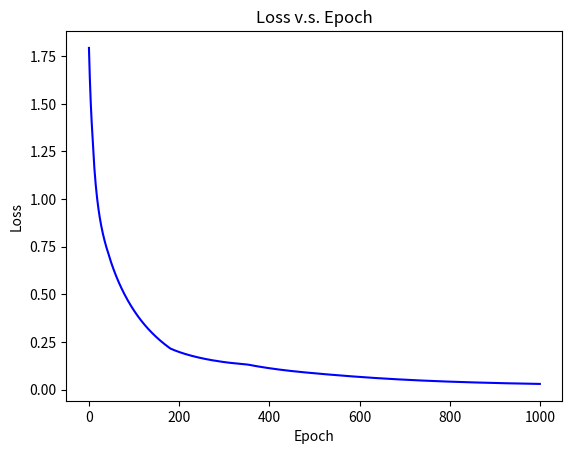

Generate this figure with matplotlib:
import random

import numpy as np
import matplotlib.pyplot as plt


def l_relu(values):
    output = np.maximum(0.1 * values, values)
    return output


def d_l_relu(values):
    return np.where(values > 0, 1, 0.1)


def tb():
    print("---------------")


lr = 0.01
ins = 2
hls = 3
ots = 2

# X = [np.array([[1, 2, 3]]), np.array([[4, 5, 6]]), np.array([[7, 8, 9]])]
# Y = [np.array([[350, 514]]), np.array([[712, 1068]]), np.array([[1024, 1550]])]
# X = [np.array([[0, 1]]), np.array([[1, 1]]), np.array([[1, 0]]), np.array([[0, 0]])]
# Y = [np.array([[1, 0]]), np.array([[0, 1]]), np.array([[1, 0]]), np.array([[0, 1]])]
X = [np.array([[0, 0]]), np.array([[0, 1]]), np.array([[1, 0]]), np.array([[1, 1]])]
Y = [np.array([[1, 1]]), np.array([[1, 0]]), np.array([[0, 1]]), np.array([[0, 0]])]

# 2-4-2
# W0 = np.array([[1, 1, 1], [1, 1, 1]])
# W1 = np.array([[1, 1], [1, 1], [1, 1]])
# B0 = np.array([0, 0, 0])
# B1 = np.array([0, 0])

W0 = np.random.randn(ins, hls)
B0 = np.zeros((1, hls))
W1 = np.random.randn(hls, ots)
B1 = np.zeros((1, ots))

Ll = []
il = []

# f
for i in range(1000):
    dW0a = 0
    dB0a = 0
    dW1a = 0
    dB1a = 0
    for tc in range(len(X)):
        A0_s = X[tc]
        A1_s = l_relu(np.matmul(A0_s, W0) + B0)
        A2_s = l_relu(np.matmul(A1_s, W1) + B1)
        E = Y[tc]

        # b
        # l2
        dA2 = -2 * (E - A2_s)
        dB1 = dA2
        dW1 = A1_s.T * dB1
        # l1
        dA1 = np.array([np.sum(W1 * dB1, axis=1)])
        dB0 = dA1
        dW0 = A0_s.T * dB0

        dW0a += dW0
        dB0a += dB0
        dW1a += dW1
        dB1a += dB1

    # optimize
    W0 = W0 - lr * dW0a / len(X)
    B0 = B0 - lr * dB0a / len(X)
    W1 = W1 - lr * dW1a / len(X)
    B1 = B1 - lr * dB1a / len(X)

    # e
    X1 = l_relu(np.matmul(X, W0) + B0)
    X2 = l_relu(np.matmul(X1, W1) + B1)
    L = np.sum(np.subtract(Y, X2) ** 2) / len(X)

    # s
    il.append(i)
    Ll.append(L)

    # return
    # tcs = int(np.random.rand() * len(X))
    # A0_s = X[tcs]
    # A1_s = l_relu(np.matmul(A0_s, W0) + B0)
    # A2_s = l_relu(np.matmul(A1_s, W1) + B1)
    # print(A0_s)
    # print(A2_s)
    # print(Y[tcs])
    # tb()
    # print(dA2)

plt.plot(np.array(il), np.array(Ll), color="blue")
plt.xlabel("Epoch")
plt.ylabel("Loss")
plt.title("Loss v.s. Epoch")
plt.show()

# while True:
#     print("")
#     inputs = []
#     for i in range(ins):
#         inputs.append(float(input("a(0)" + str(i) + ": ")))
#
#     # forward pass
#     A0_s = np.array(inputs)
#     A1_s = l_relu(np.matmul(A0_s, W0) + B0)
#     A2_s = l_relu(np.matmul(A1_s, W1) + B1)
#
#     # result
#     print("")
#     print(A2_s)